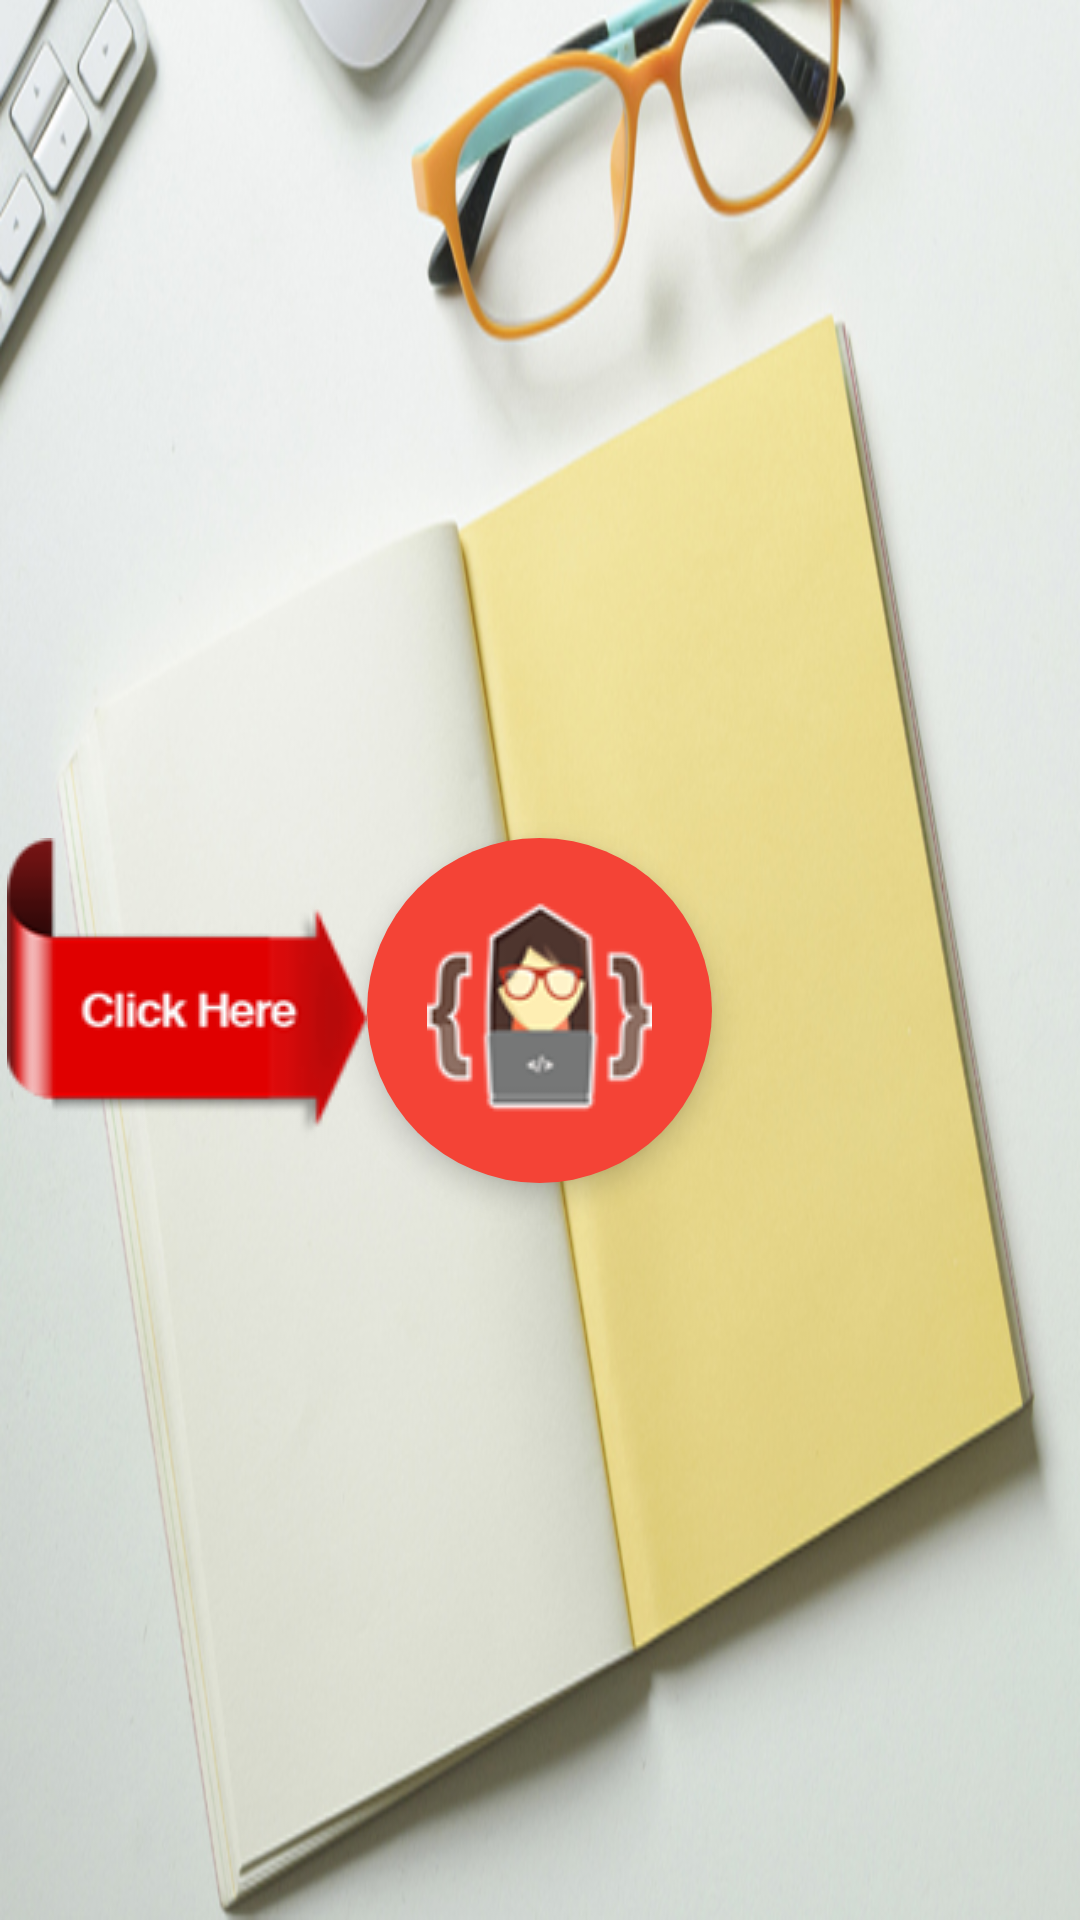

Reconstruct the res/layout file that produces this screen, plus the resources it refers to.
<!-- AndroidManifest.xml: application theme AppTheme -->
<!-- res/layout/activity_login.xml -->
<?xml version="1.0" encoding="utf-8"?>
<RelativeLayout xmlns:android="http://schemas.android.com/apk/res/android"
    xmlns:tools="http://schemas.android.com/tools"
    android:layout_width="match_parent"
    android:layout_height="match_parent"
    android:background="@drawable/main_bg"
    android:id="@+id/loginLayout"
    tools:context=".LoginActivity">

    <RelativeLayout
        android:layout_width="match_parent"
        android:layout_height="match_parent"
        android:layout_alignParentTop="true"
        android:layout_alignParentStart="true"
        android:layout_marginTop="34dp">

        <ImageView
            android:layout_width="wrap_content"
            android:layout_height="wrap_content"
            android:src="@drawable/click_login"
            android:layout_alignTop="@+id/imgGs"
            android:layout_toStartOf="@+id/imgGs" />
        <ImageButton
            android:id="@+id/imgGs"
            android:layout_width="115dp"
            android:layout_height="115dp"
            android:background="@drawable/ripple"
            android:elevation="6dp"
            android:layout_gravity="center"
            android:src="@drawable/button"
            android:layout_centerVertical="true"
            android:layout_centerHorizontal="true" />

    </RelativeLayout>


</RelativeLayout>
<!-- resources referenced by this layout -->
<resources>
  <!-- drawable button: png bitmap (drawable, 22227 bytes) -->
  <!-- drawable click_login: png bitmap (drawable, 23945 bytes) -->
  <!-- drawable main_bg: png bitmap (drawable, 468580 bytes) -->
  <!-- drawable ripple (drawable) -->
  <?xml version="1.0" encoding="utf-8"?>
  <ripple
      xmlns:android="http://schemas.android.com/apk/res/android"
      android:color="#b71c1c">
      <item android:drawable="@drawable/bg">
      </item>
      </ripple>
  <style name="AppTheme" parent="Theme.AppCompat.NoActionBar">
          
          <item name="colorPrimary">@color/colorPrimary</item>
          <item name="colorPrimaryDark">@color/colorPrimaryDark</item>
          <item name="colorAccent">@color/colorAccent</item>
  
      </style>
  <!-- drawable bg (drawable) -->
  <?xml version="1.0" encoding="utf-8"?>
  <shape
      xmlns:android="http://schemas.android.com/apk/res/android"
      android:shape="oval"
      android:padding="10dp">
  
  
      <solid android:color="#f44336">
      </solid>
  
  </shape>
  <color name="colorPrimary">#FFF44336</color>
  <color name="colorPrimaryDark">#dd2c00</color>
  <color name="colorAccent">#d50000</color>
</resources>
